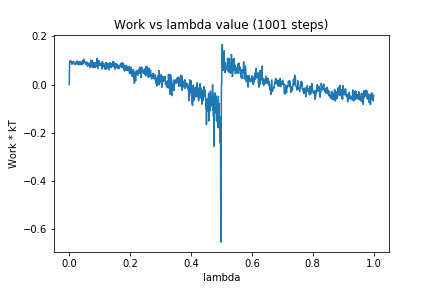

Source data for this figure (header and first rows):
0, 0.0
1, 0.07973
2, 0.09807
3, 0.0949
4, 0.09386
5, 0.09838
6, 0.09404
7, 0.08976
8, 0.09215
9, 0.08396
10, 0.09225
11, 0.09536
12, 0.09402
13, 0.09463
14, 0.0954
15, 0.09406
16, 0.08694
17, 0.08615
18, 0.087
19, 0.08291
20, 0.08688
21, 0.0913
22, 0.08916
23, 0.09205
24, 0.08659
25, 0.09203
26, 0.09696
27, 0.08471
28, 0.096
29, 0.08856
30, 0.09385
31, 0.08193
32, 0.09214
33, 0.0942
34, 0.08431
35, 0.08591
36, 0.08568
37, 0.09505
38, 0.09079
39, 0.08877
40, 0.08182
41, 0.09082
42, 0.08655
43, 0.08689
44, 0.1002
45, 0.08602
46, 0.08565
47, 0.0893
48, 0.1052
49, 0.09625
50, 0.09627
51, 0.09373
52, 0.09441
53, 0.09106
54, 0.0842
55, 0.08848
56, 0.09094
57, 0.0904
58, 0.0939
59, 0.09023
60, 0.07578
... 940 more rows
